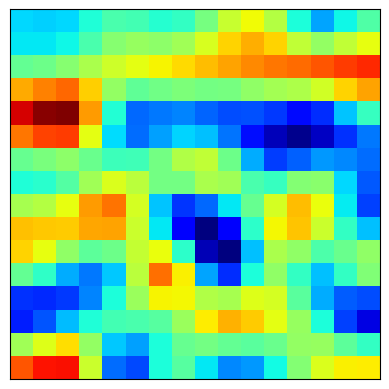

Reproduce this figure in Python.
import numpy as np
from scipy.ndimage import zoom

def process_temperature_string(temp_string):
    values = [float(x) if '.' in x else int(x) for x in temp_string.split(',')]

    temp_matrix = np.array(values[-64:]).reshape(8, 8)

    return temp_matrix


datos = "2500,101000,23.5,0.02,-0.04,0.06, 2, 1, 4, 5, -1,2,3,4,5,6,7,8,9,10,11,12,-1,-2,-3,-4,-5,0,1,2,3,4,5,-1,1,-2,6,7,8,-3,-4,5,6,-2,4,0,1,8,-5,3,0,4,-4,-1,2,3,7,6,1,-5,9,10,-3,2,-1,0,5,6"

temp_matrix = process_temperature_string(datos)

scaled_matrix = zoom(temp_matrix, (2, 2), order=3)

import matplotlib.pyplot as plt

fig, ax = plt.subplots()
ax.imshow(scaled_matrix, cmap='jet', interpolation='nearest')
ax.set_xticks([])
ax.set_yticks([])
plt.show()
